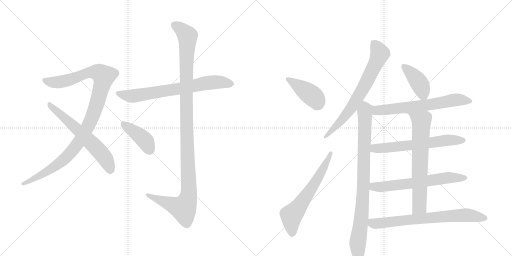
t = 0.00 s
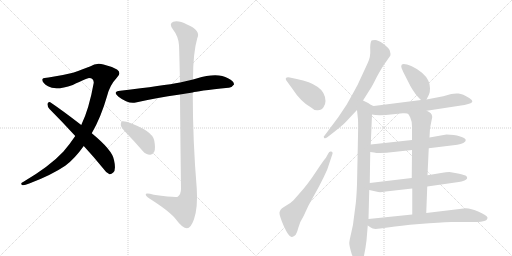
t = 2.43 s
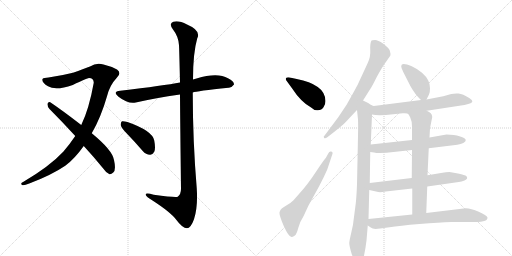
t = 4.86 s
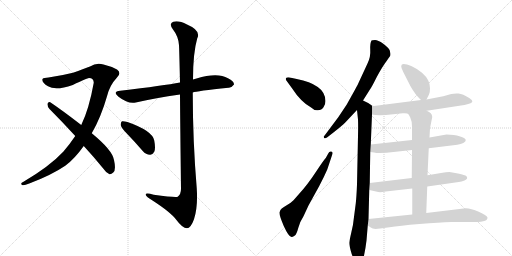
t = 7.30 s
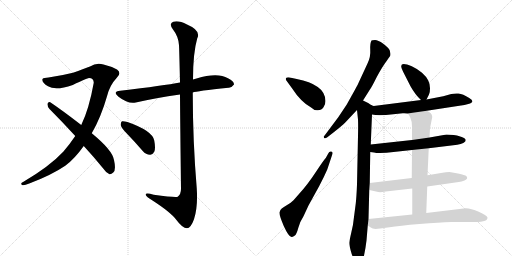
t = 9.73 s
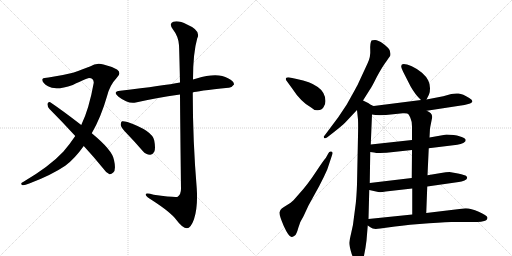
t = 12.16 s

The animated SVG that drew these frames (rendered in a browser with its animation timeline set to each time). Animation: 15 CSS @keyframes rules; one cycle of 12.16 s.

<svg version="1.1" viewBox="0 0 2048 1024" xmlns="http://www.w3.org/2000/svg">
  <g stroke="lightgray" stroke-dasharray="1,1" stroke-width="1" transform="scale(4, 4)">
    <line x1="0" y1="0" x2="256" y2="256"></line>
    <line x1="256" y1="0" x2="0" y2="256"></line>
    <line x1="128" y1="0" x2="128" y2="256"></line>
    <line x1="0" y1="128" x2="256" y2="128"></line>
    <line x1="256" y1="0" x2="512" y2="256"></line>
    <line x1="512" y1="0" x2="256" y2="256"></line>
    <line x1="384" y1="0" x2="384" y2="256"></line>
    <line x1="256" y1="128" x2="512" y2="128"></line>
  </g>
<g transform="scale(1, -1) translate(0, -850)">
   <style type="text/css">
    @keyframes keyframes0 {
      from {
       stroke: black;
       stroke-dashoffset: 1070;
       stroke-width: 128;
       }
       78% {
       animation-timing-function: step-end;
       stroke: black;
       stroke-dashoffset: 0;
       stroke-width: 128;
       }
       to {
       stroke: black;
       stroke-width: 1024;
       }
       }
       #make-me-a-hanzi-animation-0 {
         animation: keyframes0 1.120768s both;
         animation-delay: 0.000000s;
         animation-timing-function: linear;
       }
    @keyframes keyframes1 {
      from {
       stroke: black;
       stroke-dashoffset: 619;
       stroke-width: 128;
       }
       67% {
       animation-timing-function: step-end;
       stroke: black;
       stroke-dashoffset: 0;
       stroke-width: 128;
       }
       to {
       stroke: black;
       stroke-width: 1024;
       }
       }
       #make-me-a-hanzi-animation-1 {
         animation: keyframes1 0.753743s both;
         animation-delay: 1.120768s;
         animation-timing-function: linear;
       }
    @keyframes keyframes2 {
      from {
       stroke: black;
       stroke-dashoffset: 711;
       stroke-width: 128;
       }
       70% {
       animation-timing-function: step-end;
       stroke: black;
       stroke-dashoffset: 0;
       stroke-width: 128;
       }
       to {
       stroke: black;
       stroke-width: 1024;
       }
       }
       #make-me-a-hanzi-animation-2 {
         animation: keyframes2 0.828613s both;
         animation-delay: 1.874512s;
         animation-timing-function: linear;
       }
    @keyframes keyframes3 {
      from {
       stroke: black;
       stroke-dashoffset: 1167;
       stroke-width: 128;
       }
       79% {
       animation-timing-function: step-end;
       stroke: black;
       stroke-dashoffset: 0;
       stroke-width: 128;
       }
       to {
       stroke: black;
       stroke-width: 1024;
       }
       }
       #make-me-a-hanzi-animation-3 {
         animation: keyframes3 1.199707s both;
         animation-delay: 2.703125s;
         animation-timing-function: linear;
       }
    @keyframes keyframes4 {
      from {
       stroke: black;
       stroke-dashoffset: 411;
       stroke-width: 128;
       }
       57% {
       animation-timing-function: step-end;
       stroke: black;
       stroke-dashoffset: 0;
       stroke-width: 128;
       }
       to {
       stroke: black;
       stroke-width: 1024;
       }
       }
       #make-me-a-hanzi-animation-4 {
         animation: keyframes4 0.584473s both;
         animation-delay: 3.902832s;
         animation-timing-function: linear;
       }
    @keyframes keyframes5 {
      from {
       stroke: black;
       stroke-dashoffset: 414;
       stroke-width: 128;
       }
       57% {
       animation-timing-function: step-end;
       stroke: black;
       stroke-dashoffset: 0;
       stroke-width: 128;
       }
       to {
       stroke: black;
       stroke-width: 1024;
       }
       }
       #make-me-a-hanzi-animation-5 {
         animation: keyframes5 0.586914s both;
         animation-delay: 4.487305s;
         animation-timing-function: linear;
       }
    @keyframes keyframes6 {
      from {
       stroke: black;
       stroke-dashoffset: 624;
       stroke-width: 128;
       }
       67% {
       animation-timing-function: step-end;
       stroke: black;
       stroke-dashoffset: 0;
       stroke-width: 128;
       }
       to {
       stroke: black;
       stroke-width: 1024;
       }
       }
       #make-me-a-hanzi-animation-6 {
         animation: keyframes6 0.757812s both;
         animation-delay: 5.074219s;
         animation-timing-function: linear;
       }
    @keyframes keyframes7 {
      from {
       stroke: black;
       stroke-dashoffset: 708;
       stroke-width: 128;
       }
       70% {
       animation-timing-function: step-end;
       stroke: black;
       stroke-dashoffset: 0;
       stroke-width: 128;
       }
       to {
       stroke: black;
       stroke-width: 1024;
       }
       }
       #make-me-a-hanzi-animation-7 {
         animation: keyframes7 0.826172s both;
         animation-delay: 5.832031s;
         animation-timing-function: linear;
       }
    @keyframes keyframes8 {
      from {
       stroke: black;
       stroke-dashoffset: 889;
       stroke-width: 128;
       }
       74% {
       animation-timing-function: step-end;
       stroke: black;
       stroke-dashoffset: 0;
       stroke-width: 128;
       }
       to {
       stroke: black;
       stroke-width: 1024;
       }
       }
       #make-me-a-hanzi-animation-8 {
         animation: keyframes8 0.973470s both;
         animation-delay: 6.658203s;
         animation-timing-function: linear;
       }
    @keyframes keyframes9 {
      from {
       stroke: black;
       stroke-dashoffset: 407;
       stroke-width: 128;
       }
       57% {
       animation-timing-function: step-end;
       stroke: black;
       stroke-dashoffset: 0;
       stroke-width: 128;
       }
       to {
       stroke: black;
       stroke-width: 1024;
       }
       }
       #make-me-a-hanzi-animation-9 {
         animation: keyframes9 0.581217s both;
         animation-delay: 7.631673s;
         animation-timing-function: linear;
       }
    @keyframes keyframes10 {
      from {
       stroke: black;
       stroke-dashoffset: 652;
       stroke-width: 128;
       }
       68% {
       animation-timing-function: step-end;
       stroke: black;
       stroke-dashoffset: 0;
       stroke-width: 128;
       }
       to {
       stroke: black;
       stroke-width: 1024;
       }
       }
       #make-me-a-hanzi-animation-10 {
         animation: keyframes10 0.780599s both;
         animation-delay: 8.212891s;
         animation-timing-function: linear;
       }
    @keyframes keyframes11 {
      from {
       stroke: black;
       stroke-dashoffset: 629;
       stroke-width: 128;
       }
       67% {
       animation-timing-function: step-end;
       stroke: black;
       stroke-dashoffset: 0;
       stroke-width: 128;
       }
       to {
       stroke: black;
       stroke-width: 1024;
       }
       }
       #make-me-a-hanzi-animation-11 {
         animation: keyframes11 0.761882s both;
         animation-delay: 8.993490s;
         animation-timing-function: linear;
       }
    @keyframes keyframes12 {
      from {
       stroke: black;
       stroke-dashoffset: 634;
       stroke-width: 128;
       }
       67% {
       animation-timing-function: step-end;
       stroke: black;
       stroke-dashoffset: 0;
       stroke-width: 128;
       }
       to {
       stroke: black;
       stroke-width: 1024;
       }
       }
       #make-me-a-hanzi-animation-12 {
         animation: keyframes12 0.765951s both;
         animation-delay: 9.755371s;
         animation-timing-function: linear;
       }
    @keyframes keyframes13 {
      from {
       stroke: black;
       stroke-dashoffset: 679;
       stroke-width: 128;
       }
       69% {
       animation-timing-function: step-end;
       stroke: black;
       stroke-dashoffset: 0;
       stroke-width: 128;
       }
       to {
       stroke: black;
       stroke-width: 1024;
       }
       }
       #make-me-a-hanzi-animation-13 {
         animation: keyframes13 0.802572s both;
         animation-delay: 10.521322s;
         animation-timing-function: linear;
       }
    @keyframes keyframes14 {
      from {
       stroke: black;
       stroke-dashoffset: 721;
       stroke-width: 128;
       }
       70% {
       animation-timing-function: step-end;
       stroke: black;
       stroke-dashoffset: 0;
       stroke-width: 128;
       }
       to {
       stroke: black;
       stroke-width: 1024;
       }
       }
       #make-me-a-hanzi-animation-14 {
         animation: keyframes14 0.836751s both;
         animation-delay: 11.323893s;
         animation-timing-function: linear;
       }
</style>
<path d="M 367 317 Q 404 381 428 465 Q 438 508 468 540 Q 487 559 468 572 Q 444 585 414 592 Q 386 601 360 584 Q 335 574 292 559 Q 244 547 194 540 Q 175 540 170 534 Q 166 521 192 505 Q 222 486 291 510 Q 349 538 356 538 Q 375 538 375 519 Q 356 413 325 350 L 301 306 Q 279 273 253 243 Q 199 185 94 123 Q 79 116 88 110 Q 95 107 117 116 Q 205 149 261 187 Q 298 214 335 266 L 367 317 Z" fill="lightgray"></path> 
<path d="M 335 266 Q 372 226 412 177 Q 425 158 438 153 Q 445 152 453 160 Q 465 170 456 210 Q 450 249 367 317 L 325 350 Q 246 411 201 441 Q 194 445 190 435 Q 189 423 198 414 Q 247 365 301 306 L 335 266 Z" fill="lightgray"></path> 
<path d="M 771 480 Q 786 486 914 499 Q 926 498 936 512 Q 937 525 912 537 Q 870 562 786 536 Q 779 535 772 532 L 720 520 Q 657 508 481 487 Q 448 483 474 463 Q 513 433 543 440 Q 622 458 720 472 L 771 480 Z" fill="lightgray"></path> 
<path d="M 720 472 Q 721 333 724 95 Q 724 73 711 63 Q 702 59 615 71 Q 579 81 583 70 Q 586 63 607 50 Q 683 1 705 -29 Q 730 -63 748 -63 Q 763 -63 776 -27 Q 792 21 787 96 Q 771 288 771 480 L 772 532 Q 772 638 789 697 Q 805 728 748 752 Q 714 770 693 763 Q 674 756 692 732 Q 714 704 716 669 Q 717 653 720 520 L 720 472 Z" fill="lightgray"></path> 
<path d="M 510 313 Q 540 282 571 246 Q 584 231 600 231 Q 610 230 617 243 Q 623 256 617 288 Q 610 327 510 362 Q 495 366 488 365 Q 482 361 483 349 Q 486 337 510 313 Z" fill="lightgray"></path> 
<path d="M 1144 530 L 1168 497 Q 1203 443 1243 421 Q 1258 407 1271 409 Q 1287 409 1294 421 Q 1302 432 1302 446 Q 1301 481 1271 502 Q 1241 524 1187 534 L 1159 540 Q 1139 543 1144 530 Z" fill="lightgray"></path> 
<path d="M 1214 -15 L 1234 28 L 1277 106 Q 1296 142 1309 172 L 1329 232 Q 1333 242 1325 244 Q 1317 246 1313 236 L 1303 218 Q 1298 214 1264 163 Q 1230 111 1196 74 L 1174 49 Q 1164 39 1150 31 Q 1136 23 1127 16 Q 1121 11 1118 1 Q 1116 -10 1135 -54 Q 1155 -98 1166 -98 Q 1171 -98 1178 -93 Q 1186 -89 1193 -62 Q 1200 -36 1214 -15 Z" fill="lightgray"></path> 
<path d="M 1452 448 L 1481 494 Q 1486 500 1507 542 Q 1529 583 1545 604 L 1561 627 Q 1562 630 1562 635 L 1559 648 Q 1555 659 1533 675 Q 1512 690 1500 690 Q 1488 690 1486 688 Q 1480 679 1481 651 Q 1483 622 1470 596 L 1432 514 Q 1431 511 1411 475 L 1387 432 L 1353 381 L 1300 310 Q 1292 303 1296 299 Q 1300 294 1308 300 L 1335 321 Q 1368 347 1382 361 L 1428 410 L 1452 448 Z" fill="lightgray"></path> 
<path d="M 1486 429 Q 1475 438 1452 448 C 1425 461 1425 440 1428 410 L 1432 372 Q 1433 350 1432 306 L 1428 112 Q 1426 62 1423 36 L 1417 -10 Q 1413 -51 1405 -81 Q 1398 -111 1397 -121 Q 1397 -131 1403 -153 Q 1409 -176 1418 -190 Q 1427 -205 1434 -206 Q 1441 -208 1444 -204 Q 1448 -201 1453 -186 Q 1462 -148 1466 -112 L 1471 -52 L 1474 -26 L 1477 90 L 1479 118 L 1481 242 L 1483 272 L 1488 392 C 1489 422 1489 427 1486 429 Z" fill="lightgray"></path> 
<path d="M 1706 452 L 1716 472 Q 1720 479 1720 497 Q 1720 514 1713 528 Q 1707 542 1688 559 Q 1669 575 1647 585 Q 1605 603 1605 586 Q 1604 581 1613 562 L 1642 505 Q 1661 471 1684 450 C 1698 437 1698 437 1706 452 Z" fill="lightgray"></path> 
<path d="M 1707 407 L 1844 428 Q 1857 430 1873 434 Q 1904 442 1877 458 Q 1851 475 1834 476 Q 1818 477 1805 474 L 1773 465 L 1706 452 L 1684 450 L 1495 426 L 1486 429 C 1457 435 1458 397 1488 392 Q 1514 386 1573 393 L 1611 397 Q 1619 398 1630 396 L 1707 407 Z" fill="lightgray"></path> 
<path d="M 1815 310 L 1786 312 L 1718 300 L 1648 290 L 1483 272 C 1453 269 1451 246 1481 242 L 1496 240 Q 1503 238 1520 238 L 1546 239 L 1648 250 L 1715 257 L 1813 269 Q 1848 271 1861 284 L 1863 290 L 1862 292 Q 1862 296 1844 303 Q 1826 309 1815 310 Z" fill="lightgray"></path> 
<path d="M 1709 104 L 1835 122 Q 1846 124 1858 128 Q 1875 136 1865 146 Q 1861 150 1832 156 L 1798 162 Q 1785 162 1764 158 L 1710 149 L 1647 138 L 1479 118 C 1449 114 1448 97 1477 90 L 1513 82 Q 1522 80 1543 84 L 1649 96 L 1709 104 Z" fill="lightgray"></path> 
<path d="M 1718 300 L 1720 337 L 1729 382 Q 1728 392 1723 397 Q 1718 402 1707 407 C 1681 422 1612 420 1630 396 Q 1635 394 1641 380 Q 1648 365 1648 344 L 1648 290 L 1648 250 L 1647 138 L 1649 96 L 1649 -8 C 1649 -38 1704 -32 1705 -2 L 1709 104 L 1710 149 L 1715 257 L 1718 300 Z" fill="lightgray"></path> 
<path d="M 1471 -52 L 1483 -60 Q 1492 -69 1521 -64 L 1558 -59 Q 1597 -53 1678 -46 Q 1759 -39 1805 -38 L 1909 -38 Q 1924 -38 1937 -34 Q 1950 -30 1950 -20 Q 1947 -11 1915 3 Q 1884 17 1863 17 L 1705 -2 L 1649 -8 L 1474 -26 C 1444 -29 1446 -35 1471 -52 Z" fill="lightgray"></path> 
      <clipPath id="make-me-a-hanzi-clip-0">
      <path d="M 367 317 Q 404 381 428 465 Q 438 508 468 540 Q 487 559 468 572 Q 444 585 414 592 Q 386 601 360 584 Q 335 574 292 559 Q 244 547 194 540 Q 175 540 170 534 Q 166 521 192 505 Q 222 486 291 510 Q 349 538 356 538 Q 375 538 375 519 Q 356 413 325 350 L 301 306 Q 279 273 253 243 Q 199 185 94 123 Q 79 116 88 110 Q 95 107 117 116 Q 205 149 261 187 Q 298 214 335 266 L 367 317 Z" fill="lightgray"></path>
      </clipPath>
      <path clip-path="url(#make-me-a-hanzi-clip-0)" d="M 178 530 L 194 522 L 243 522 L 363 561 L 394 560 L 414 545 L 388 438 L 363 368 L 308 272 L 244 202 L 151 142 L 93 115 " fill="none" id="make-me-a-hanzi-animation-0" stroke-dasharray="942 1884" stroke-linecap="round"></path>

      <clipPath id="make-me-a-hanzi-clip-1">
      <path d="M 335 266 Q 372 226 412 177 Q 425 158 438 153 Q 445 152 453 160 Q 465 170 456 210 Q 450 249 367 317 L 325 350 Q 246 411 201 441 Q 194 445 190 435 Q 189 423 198 414 Q 247 365 301 306 L 335 266 Z" fill="lightgray"></path>
      </clipPath>
      <path clip-path="url(#make-me-a-hanzi-clip-1)" d="M 200 431 L 357 288 L 406 236 L 432 196 L 440 166 " fill="none" id="make-me-a-hanzi-animation-1" stroke-dasharray="491 982" stroke-linecap="round"></path>

      <clipPath id="make-me-a-hanzi-clip-2">
      <path d="M 771 480 Q 786 486 914 499 Q 926 498 936 512 Q 937 525 912 537 Q 870 562 786 536 Q 779 535 772 532 L 720 520 Q 657 508 481 487 Q 448 483 474 463 Q 513 433 543 440 Q 622 458 720 472 L 771 480 Z" fill="lightgray"></path>
      </clipPath>
      <path clip-path="url(#make-me-a-hanzi-clip-2)" d="M 475 476 L 527 465 L 853 521 L 924 514 " fill="none" id="make-me-a-hanzi-animation-2" stroke-dasharray="583 1166" stroke-linecap="round"></path>

      <clipPath id="make-me-a-hanzi-clip-3">
      <path d="M 720 472 Q 721 333 724 95 Q 724 73 711 63 Q 702 59 615 71 Q 579 81 583 70 Q 586 63 607 50 Q 683 1 705 -29 Q 730 -63 748 -63 Q 763 -63 776 -27 Q 792 21 787 96 Q 771 288 771 480 L 772 532 Q 772 638 789 697 Q 805 728 748 752 Q 714 770 693 763 Q 674 756 692 732 Q 714 704 716 669 Q 717 653 720 520 L 720 472 Z" fill="lightgray"></path>
      </clipPath>
      <path clip-path="url(#make-me-a-hanzi-clip-3)" d="M 700 747 L 718 739 L 750 706 L 744 533 L 755 68 L 746 38 L 730 17 L 590 70 " fill="none" id="make-me-a-hanzi-animation-3" stroke-dasharray="1039 2078" stroke-linecap="round"></path>

      <clipPath id="make-me-a-hanzi-clip-4">
      <path d="M 510 313 Q 540 282 571 246 Q 584 231 600 231 Q 610 230 617 243 Q 623 256 617 288 Q 610 327 510 362 Q 495 366 488 365 Q 482 361 483 349 Q 486 337 510 313 Z" fill="lightgray"></path>
      </clipPath>
      <path clip-path="url(#make-me-a-hanzi-clip-4)" d="M 492 357 L 575 293 L 600 249 " fill="none" id="make-me-a-hanzi-animation-4" stroke-dasharray="283 566" stroke-linecap="round"></path>

      <clipPath id="make-me-a-hanzi-clip-5">
      <path d="M 1144 530 L 1168 497 Q 1203 443 1243 421 Q 1258 407 1271 409 Q 1287 409 1294 421 Q 1302 432 1302 446 Q 1301 481 1271 502 Q 1241 524 1187 534 L 1159 540 Q 1139 543 1144 530 Z" fill="lightgray"></path>
      </clipPath>
      <path clip-path="url(#make-me-a-hanzi-clip-5)" d="M 1153 533 L 1255 462 L 1273 433 " fill="none" id="make-me-a-hanzi-animation-5" stroke-dasharray="286 572" stroke-linecap="round"></path>

      <clipPath id="make-me-a-hanzi-clip-6">
      <path d="M 1214 -15 L 1234 28 L 1277 106 Q 1296 142 1309 172 L 1329 232 Q 1333 242 1325 244 Q 1317 246 1313 236 L 1303 218 Q 1298 214 1264 163 Q 1230 111 1196 74 L 1174 49 Q 1164 39 1150 31 Q 1136 23 1127 16 Q 1121 11 1118 1 Q 1116 -10 1135 -54 Q 1155 -98 1166 -98 Q 1171 -98 1178 -93 Q 1186 -89 1193 -62 Q 1200 -36 1214 -15 Z" fill="lightgray"></path>
      </clipPath>
      <path clip-path="url(#make-me-a-hanzi-clip-6)" d="M 1168 -86 L 1165 -12 L 1255 110 L 1322 236 " fill="none" id="make-me-a-hanzi-animation-6" stroke-dasharray="496 992" stroke-linecap="round"></path>

      <clipPath id="make-me-a-hanzi-clip-7">
      <path d="M 1452 448 L 1481 494 Q 1486 500 1507 542 Q 1529 583 1545 604 L 1561 627 Q 1562 630 1562 635 L 1559 648 Q 1555 659 1533 675 Q 1512 690 1500 690 Q 1488 690 1486 688 Q 1480 679 1481 651 Q 1483 622 1470 596 L 1432 514 Q 1431 511 1411 475 L 1387 432 L 1353 381 L 1300 310 Q 1292 303 1296 299 Q 1300 294 1308 300 L 1335 321 Q 1368 347 1382 361 L 1428 410 L 1452 448 Z" fill="lightgray"></path>
      </clipPath>
      <path clip-path="url(#make-me-a-hanzi-clip-7)" d="M 1494 680 L 1520 636 L 1464 517 L 1407 420 L 1302 303 " fill="none" id="make-me-a-hanzi-animation-7" stroke-dasharray="580 1160" stroke-linecap="round"></path>

      <clipPath id="make-me-a-hanzi-clip-8">
      <path d="M 1486 429 Q 1475 438 1452 448 C 1425 461 1425 440 1428 410 L 1432 372 Q 1433 350 1432 306 L 1428 112 Q 1426 62 1423 36 L 1417 -10 Q 1413 -51 1405 -81 Q 1398 -111 1397 -121 Q 1397 -131 1403 -153 Q 1409 -176 1418 -190 Q 1427 -205 1434 -206 Q 1441 -208 1444 -204 Q 1448 -201 1453 -186 Q 1462 -148 1466 -112 L 1471 -52 L 1474 -26 L 1477 90 L 1479 118 L 1481 242 L 1483 272 L 1488 392 C 1489 422 1489 427 1486 429 Z" fill="lightgray"></path>
      </clipPath>
      <path clip-path="url(#make-me-a-hanzi-clip-8)" d="M 1455 437 L 1461 415 L 1455 142 L 1445 -29 L 1431 -122 L 1437 -194 " fill="none" id="make-me-a-hanzi-animation-8" stroke-dasharray="761 1522" stroke-linecap="round"></path>

      <clipPath id="make-me-a-hanzi-clip-9">
      <path d="M 1706 452 L 1716 472 Q 1720 479 1720 497 Q 1720 514 1713 528 Q 1707 542 1688 559 Q 1669 575 1647 585 Q 1605 603 1605 586 Q 1604 581 1613 562 L 1642 505 Q 1661 471 1684 450 C 1698 437 1698 437 1706 452 Z" fill="lightgray"></path>
      </clipPath>
      <path clip-path="url(#make-me-a-hanzi-clip-9)" d="M 1616 584 L 1679 515 L 1700 461 " fill="none" id="make-me-a-hanzi-animation-9" stroke-dasharray="279 558" stroke-linecap="round"></path>

      <clipPath id="make-me-a-hanzi-clip-10">
      <path d="M 1707 407 L 1844 428 Q 1857 430 1873 434 Q 1904 442 1877 458 Q 1851 475 1834 476 Q 1818 477 1805 474 L 1773 465 L 1706 452 L 1684 450 L 1495 426 L 1486 429 C 1457 435 1458 397 1488 392 Q 1514 386 1573 393 L 1611 397 Q 1619 398 1630 396 L 1707 407 Z" fill="lightgray"></path>
      </clipPath>
      <path clip-path="url(#make-me-a-hanzi-clip-10)" d="M 1489 423 L 1502 411 L 1516 408 L 1726 432 L 1816 450 L 1877 446 " fill="none" id="make-me-a-hanzi-animation-10" stroke-dasharray="524 1048" stroke-linecap="round"></path>

      <clipPath id="make-me-a-hanzi-clip-11">
      <path d="M 1815 310 L 1786 312 L 1718 300 L 1648 290 L 1483 272 C 1453 269 1451 246 1481 242 L 1496 240 Q 1503 238 1520 238 L 1546 239 L 1648 250 L 1715 257 L 1813 269 Q 1848 271 1861 284 L 1863 290 L 1862 292 Q 1862 296 1844 303 Q 1826 309 1815 310 Z" fill="lightgray"></path>
      </clipPath>
      <path clip-path="url(#make-me-a-hanzi-clip-11)" d="M 1490 249 L 1499 257 L 1639 268 L 1783 289 L 1858 289 " fill="none" id="make-me-a-hanzi-animation-11" stroke-dasharray="501 1002" stroke-linecap="round"></path>

      <clipPath id="make-me-a-hanzi-clip-12">
      <path d="M 1709 104 L 1835 122 Q 1846 124 1858 128 Q 1875 136 1865 146 Q 1861 150 1832 156 L 1798 162 Q 1785 162 1764 158 L 1710 149 L 1647 138 L 1479 118 C 1449 114 1448 97 1477 90 L 1513 82 Q 1522 80 1543 84 L 1649 96 L 1709 104 Z" fill="lightgray"></path>
      </clipPath>
      <path clip-path="url(#make-me-a-hanzi-clip-12)" d="M 1485 96 L 1495 103 L 1654 117 L 1800 140 L 1858 138 " fill="none" id="make-me-a-hanzi-animation-12" stroke-dasharray="506 1012" stroke-linecap="round"></path>

      <clipPath id="make-me-a-hanzi-clip-13">
      <path d="M 1718 300 L 1720 337 L 1729 382 Q 1728 392 1723 397 Q 1718 402 1707 407 C 1681 422 1612 420 1630 396 Q 1635 394 1641 380 Q 1648 365 1648 344 L 1648 290 L 1648 250 L 1647 138 L 1649 96 L 1649 -8 C 1649 -38 1704 -32 1705 -2 L 1709 104 L 1710 149 L 1715 257 L 1718 300 Z" fill="lightgray"></path>
      </clipPath>
      <path clip-path="url(#make-me-a-hanzi-clip-13)" d="M 1644 389 L 1686 365 L 1678 24 L 1655 -1 " fill="none" id="make-me-a-hanzi-animation-13" stroke-dasharray="551 1102" stroke-linecap="round"></path>

      <clipPath id="make-me-a-hanzi-clip-14">
      <path d="M 1471 -52 L 1483 -60 Q 1492 -69 1521 -64 L 1558 -59 Q 1597 -53 1678 -46 Q 1759 -39 1805 -38 L 1909 -38 Q 1924 -38 1937 -34 Q 1950 -30 1950 -20 Q 1947 -11 1915 3 Q 1884 17 1863 17 L 1705 -2 L 1649 -8 L 1474 -26 C 1444 -29 1446 -35 1471 -52 Z" fill="lightgray"></path>
      </clipPath>
      <path clip-path="url(#make-me-a-hanzi-clip-14)" d="M 1483 -34 L 1491 -43 L 1510 -44 L 1866 -10 L 1941 -22 " fill="none" id="make-me-a-hanzi-animation-14" stroke-dasharray="593 1186" stroke-linecap="round"></path>

</g>
</svg>
